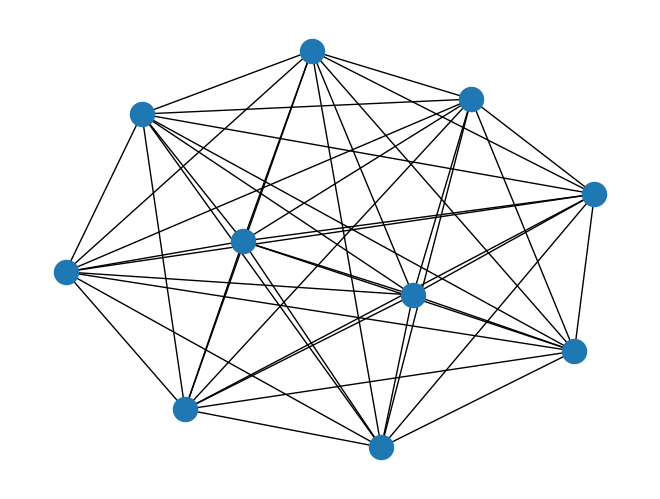

This figure's Python source:
# -*- coding: utf-8 -*-
"""
Created on Sun Sep 26 15:28:47 2021

@author: Abhishek
"""

import networkx as nx
import matplotlib.pyplot as plt

G = nx.complete_graph(10)
nx.draw(G)
plt.show()
